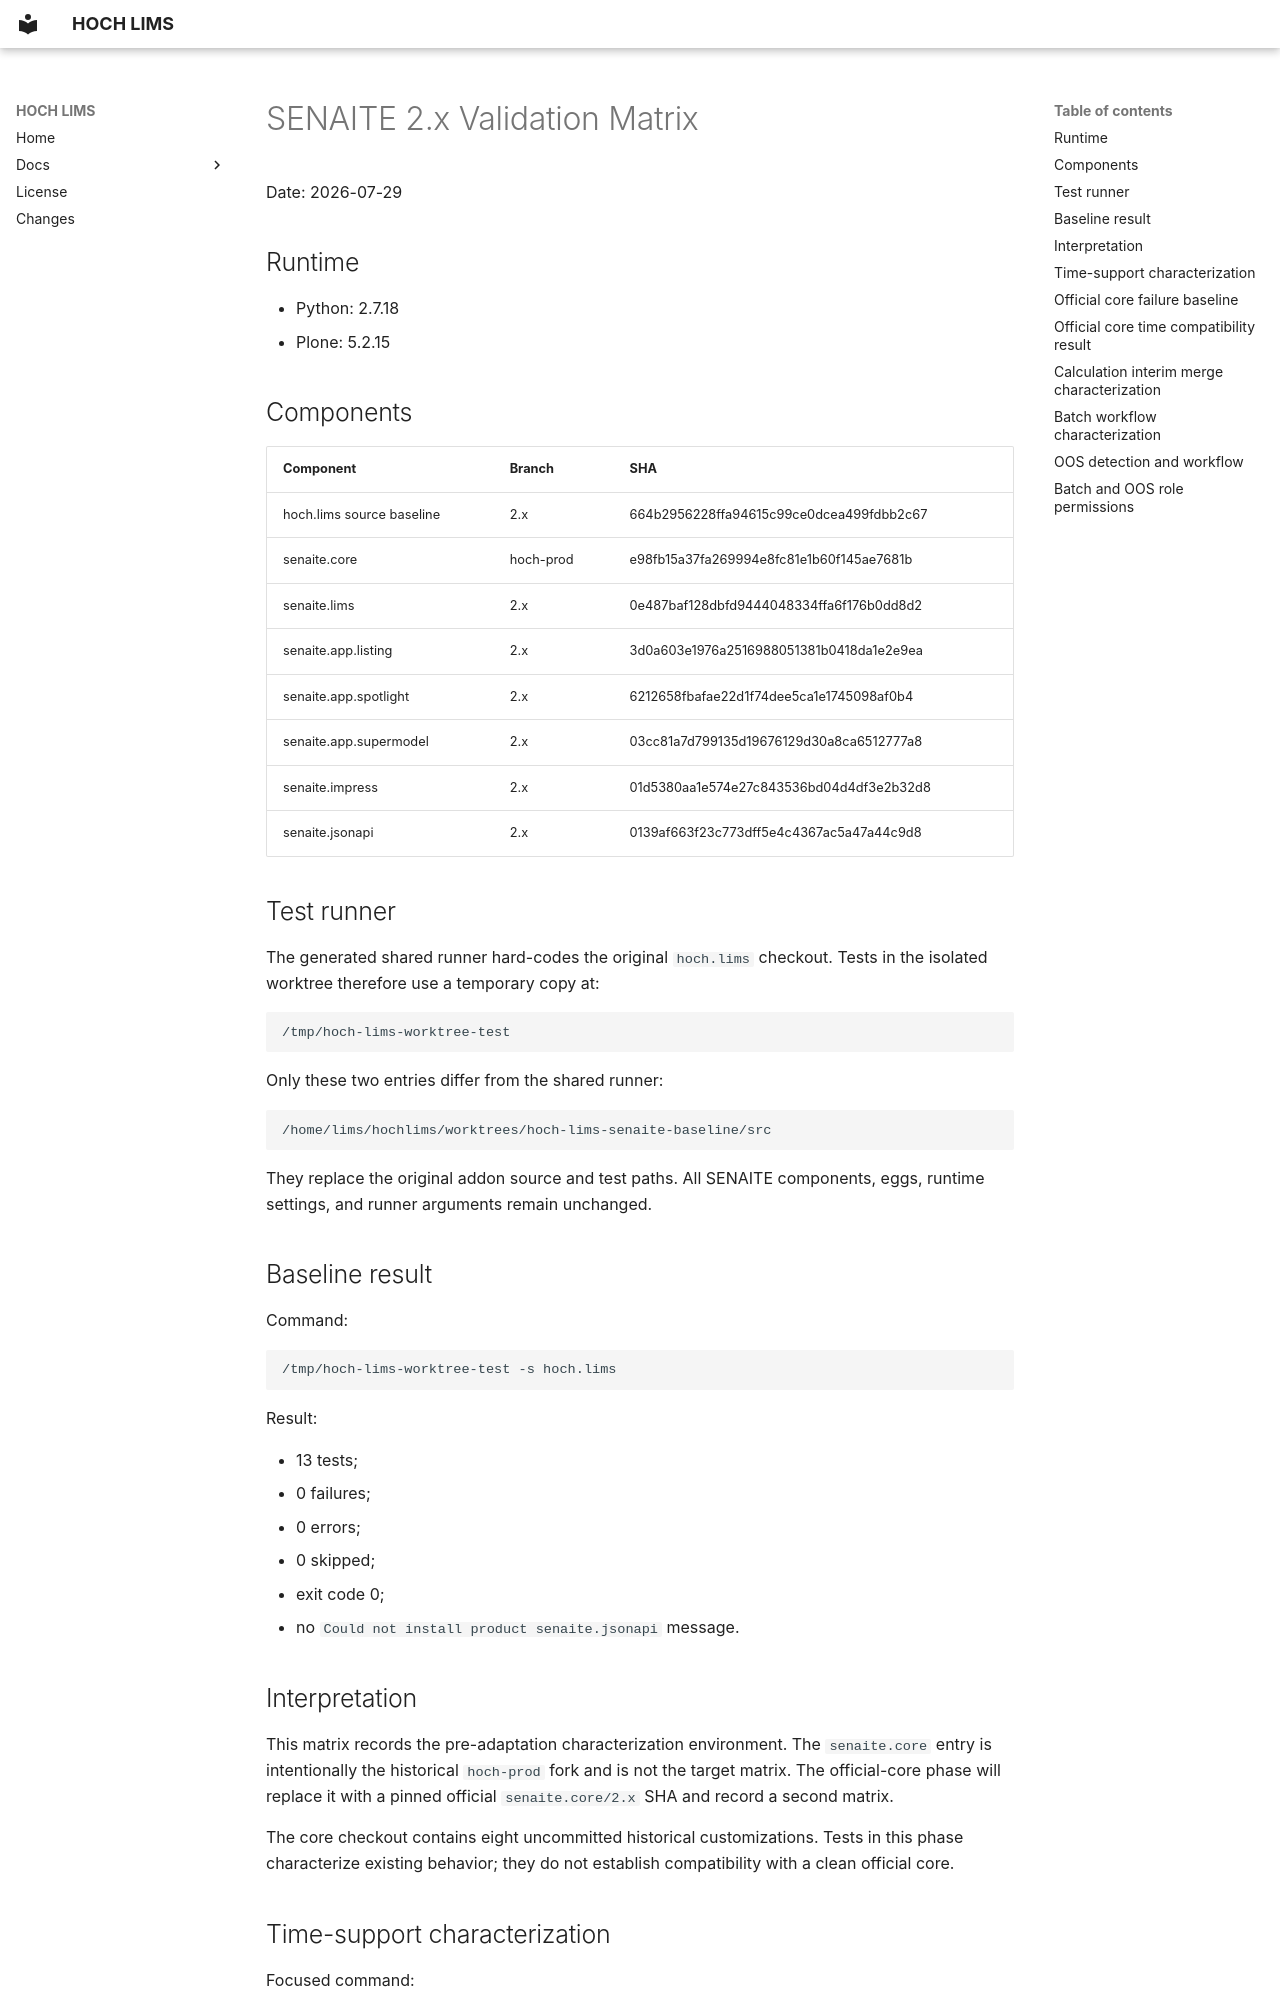

repository: hochkofler/hoch.lims · page: validation/senaite-2x-component-matrix/index.html · generator: mkdocs

# SENAITE 2.x Validation Matrix

Date: 2026-07-29

## Runtime

- Python: 2.7.18
- Plone: 5.2.15

## Components

| Component | Branch | SHA |
| --- | --- | --- |
| hoch.lims source baseline | 2.x | 664b2956228ffa94615c99ce0dcea499fdbb2c67 |
| senaite.core | hoch-prod | e98fb15a37fa269994e8fc81e1b60f145ae7681b |
| senaite.lims | 2.x | 0e487baf128dbfd9444048334ffa6f176b0dd8d2 |
| senaite.app.listing | 2.x | 3d0a603e1976a2516988051381b0418da1e2e9ea |
| senaite.app.spotlight | 2.x | 6212658fbafae22d1f74dee5ca1e1745098af0b4 |
| senaite.app.supermodel | 2.x | 03cc81a7d799135d19676129d30a8ca6512777a8 |
| senaite.impress | 2.x | 01d5380aa1e574e27c843536bd04d4df3e2b32d8 |
| senaite.jsonapi | 2.x | 0139af663f23c773dff5e4c4367ac5a47a44c9d8 |

## Test runner

The generated shared runner hard-codes the original `hoch.lims` checkout.
Tests in the isolated worktree therefore use a temporary copy at:

```text
/tmp/hoch-lims-worktree-test
```

Only these two entries differ from the shared runner:

```text
/home/lims/hochlims/worktrees/hoch-lims-senaite-baseline/src
```

They replace the original addon source and test paths. All SENAITE components,
eggs, runtime settings, and runner arguments remain unchanged.

## Baseline result

Command:

```bash
/tmp/hoch-lims-worktree-test -s hoch.lims
```

Result:

- 13 tests;
- 0 failures;
- 0 errors;
- 0 skipped;
- exit code 0;
- no `Could not install product senaite.jsonapi` message.

## Interpretation

This matrix records the pre-adaptation characterization environment. The
`senaite.core` entry is intentionally the historical `hoch-prod` fork and is
not the target matrix. The official-core phase will replace it with a pinned
official `senaite.core/2.x` SHA and record a second matrix.

The core checkout contains eight uncommitted historical customizations. Tests
in this phase characterize existing behavior; they do not establish
compatibility with a clean official core.
